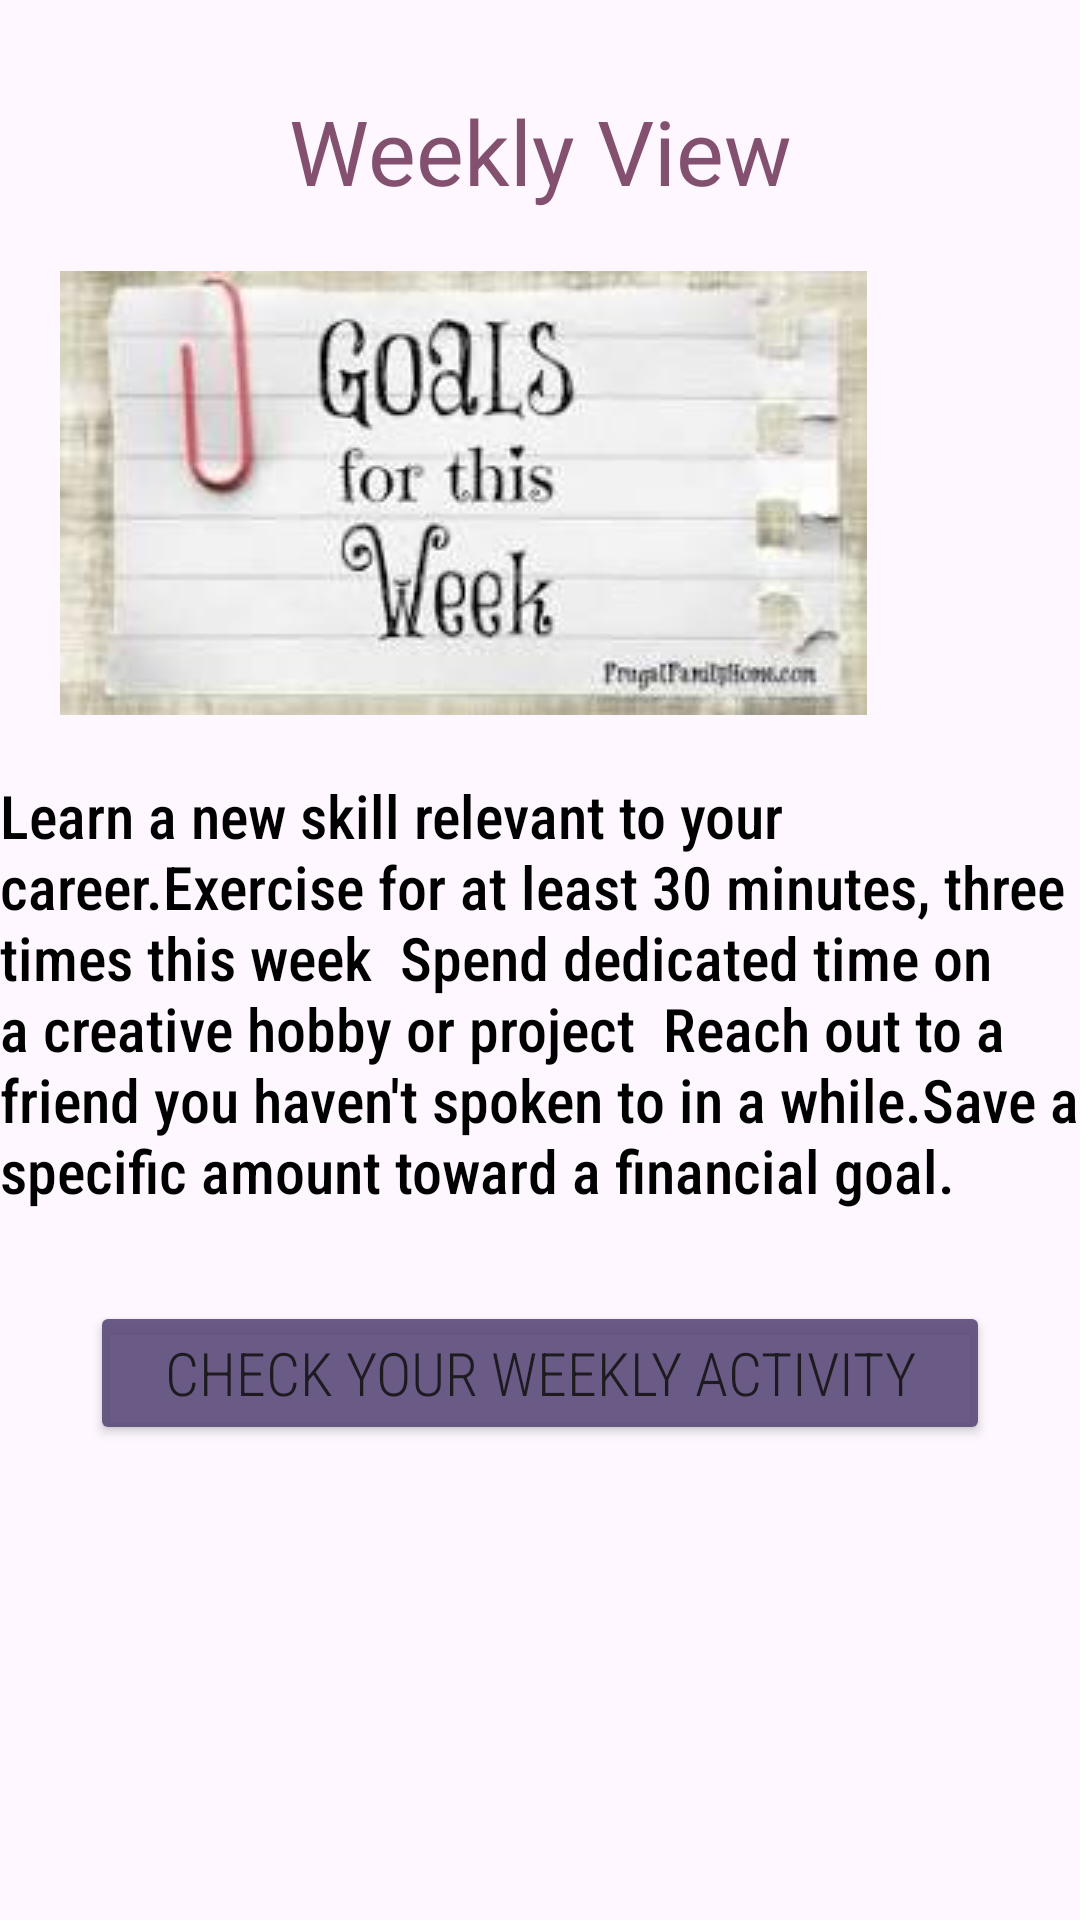

Write the Android layout XML for this screen, with the resource values it uses.
<!-- AndroidManifest.xml: application theme Theme.Simba_WellnessApp -->
<!-- res/layout/activity_weekly_goals.xml -->
<?xml version="1.0" encoding="utf-8"?>
<LinearLayout

    xmlns:android="http://schemas.android.com/apk/res/android"
    xmlns:app="http://schemas.android.com/apk/res-auto"
    xmlns:tools="http://schemas.android.com/tools"
    android:id="@+id/main"
    android:layout_width="match_parent"
    android:layout_height="match_parent"
    tools:context=".WeeklyGoals"
    android:orientation="vertical"
    >
    <TextView
        android:layout_width="match_parent"
        android:layout_height="wrap_content"
        android:text="Weekly View"
        android:textSize="30sp"
        android:layout_marginTop="30dp"
        android:textAlignment="center"
        android:textColor="#83516F"/>

    <ImageView
        android:layout_width="wrap_content"
        android:layout_height="wrap_content"
        android:layout_margin="20dp"
        android:scaleType="centerCrop"
        android:src="@drawable/weekly"/>
    <TextView
        android:layout_width="match_parent"
        android:layout_height="wrap_content"

        android:text="Learn a new skill relevant to your career.Exercise for at least 30 minutes, three times this week
 Spend dedicated time on a creative hobby or project
 Reach out to a friend you haven't spoken to in a while.Save a specific amount toward a financial goal."
        android:textColor="#000000"
        android:textSize="20sp"
        android:fontFamily="sans-serif-condensed-medium"


        />
    <Button
        android:layout_width="match_parent"
        android:layout_height="wrap_content"
        android:layout_margin="30dp"
        android:backgroundTint="#EB5E4E7C"
        android:text="Check your weekly Activity"
        android:textSize="20sp"
        android:fontFamily="sans-serif-condensed-light"
        />


</LinearLayout>
<!-- resources referenced by this layout -->
<resources>
  <!-- drawable weekly: jpeg bitmap (drawable, 7465 bytes) -->
  <style name="Theme.Simba_WellnessApp" parent="Base.Theme.Simba_WellnessApp" />
  <style name="Base.Theme.Simba_WellnessApp" parent="Theme.Material3.DayNight.NoActionBar">
          
          
      </style>
</resources>
